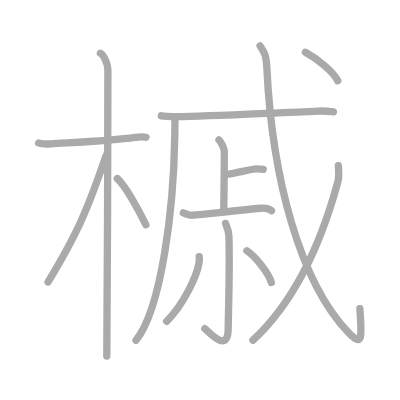
t = 0.00 s
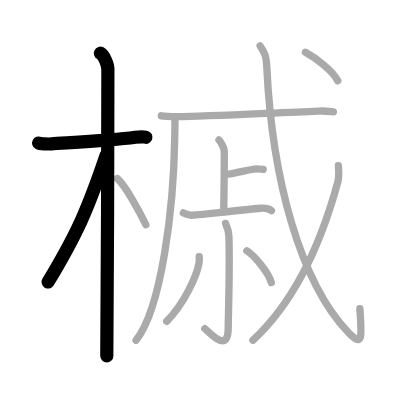
t = 3.00 s
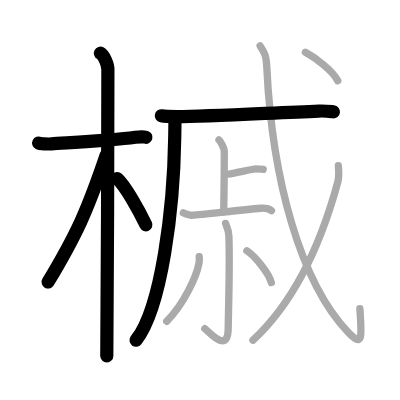
t = 6.00 s
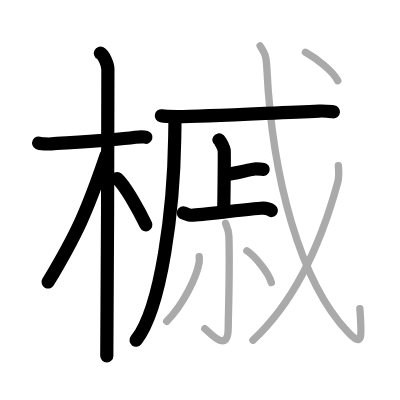
t = 9.00 s
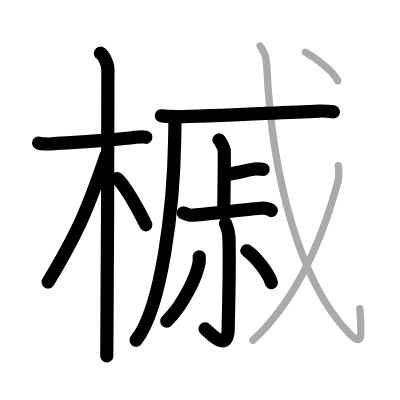
t = 12.00 s
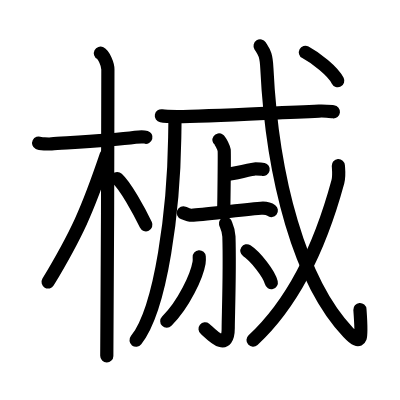
t = 15.00 s

The animated SVG that drew these frames (rendered in a browser with its animation timeline set to each time). Animation: 15 SMIL elements (animate=15); one cycle of 15.00 s.

<?xml version="1.0" standalone="no"?>
<!DOCTYPE svg PUBLIC "-//W3C//DTD SVG 1.1//EN"   "http://www.w3.org/Graphics/SVG/1.1/DTD/svg11.dtd">
<svg width="400px" height="400px"  version="1.1" xmlns="http://www.w3.org/2000/svg">
  <defs>
    <marker id="Triangle" viewBox="0 0 10 10" refX="0" refY="5" markerUnits="strokeWidth" markerWidth="3" style="stroke-opacity:0%;fill:#aaaaaa;" markerHeight="2" orient="auto">
      <path d="M 0 0 L 10 5 L 0 10 z" />
    </marker>
    
    <marker id="Arrow" viewBox="0 0 10 10" refX="5" refY="5" markerUnits="strokeWidth" markerWidth="1.8" style="stroke-opacity:0%;fill:#770000;" markerHeight="2" orient="auto">
      <path d="M 0 4 L 6 4 L 4 1 L 10 5 L 4 9 L 6 6 L 0 6 z" />
        <circle cx="5" cy="5" r="5" />
      </marker>
    
    <marker id="TriangleRed" viewBox="0 0 10 10" refX="0" refY="5" markerUnits="strokeWidth" markerWidth="3" style="stroke-opacity:0%;fill:#CC0000;" markerHeight="2" orient="auto">
      <path d="M 0 0 L 10 5 L 0 10 z" />
    </marker>
    
    <marker id="ArrowRed" viewBox="0 0 10 10" refX="5" refY="5" markerUnits="strokeWidth" markerWidth="1.8" style="stroke-opacity:0%;fill:#CC0000;" markerHeight="2" orient="auto">
      <path d="M 0 4 L 6 4 L 4 1 L 10 5 L 4 9 L 6 6 L 0 6 z" />
        <circle cx="5" cy="5" r="5" />
      </marker>
    
  </defs>
  
  <path style="fill:#ffffff; fill-opacity:100%; fill-rule:evenodd; stroke-width:0;" d="M 0 0 L 400px 0 L 400px 400px L 0 400px L 0 0" />

  <g transform="scale(3.6697247706422 3.6697247706422)">
<path style="fill:none; fill-opacity:0%; fill-rule:evenodd; stroke:#aaaaaa; stroke-opacity:100%; stroke-width: 1.5pt; stroke-linejoin:round; stroke-linecap:round;" d="M10.53 38.98c0.37 0.18 2.54 0.31 3.52 0.24c4.19-0.31 16.08-0.9 22.82-1.81c0.98-0.13 2.29-0.18 2.9 0"></path>
<path style="fill:none; fill-opacity:0%; fill-rule:evenodd; stroke:#aaaaaa; stroke-opacity:100%; stroke-width: 1.5pt; stroke-linejoin:round; stroke-linecap:round;" d="M27.36 14.5c0.91 0.47 2.04 3 2.04 4.42c0 0.95-0.12 72.25-0.3 78.08"></path>
<path style="fill:none; fill-opacity:0%; fill-rule:evenodd; stroke:#aaaaaa; stroke-opacity:100%; stroke-width: 1.5pt; stroke-linejoin:round; stroke-linecap:round;" d="M28.94 42.28c-5.1 15.04-7.94 21.4-15.83 34.56"></path>
<path style="fill:none; fill-opacity:0%; fill-rule:evenodd; stroke:#aaaaaa; stroke-opacity:100%; stroke-width: 1.5pt; stroke-linejoin:round; stroke-linecap:round;" d="M31.97 48.65c2.23 2.04 5.9 8.65 7.78 12.6"></path>
<path style="fill:none; fill-opacity:0%; fill-rule:evenodd; stroke:#aaaaaa; stroke-opacity:100%; stroke-width: 1.5pt; stroke-linejoin:round; stroke-linecap:round;" d="M47.67 31.89c0.03 1.41-0.03 3.64-0.06 5.68c-0.27 18.98-3.54 46.32-10.54 55.15"></path>
<path style="fill:none; fill-opacity:0%; fill-rule:evenodd; stroke:#aaaaaa; stroke-opacity:100%; stroke-width: 1.5pt; stroke-linejoin:round; stroke-linecap:round;" d="M43.97 31.56c1.13 0.21 3.2 0.21 4.33 0.21C56.5 31.75 74 30.75 86.9 30.26c1.88-0.07 3.01 0.1 3.95 0.2"></path>
<path style="fill:none; fill-opacity:0%; fill-rule:evenodd; stroke:#aaaaaa; stroke-opacity:100%; stroke-width: 1.5pt; stroke-linejoin:round; stroke-linecap:round;" d="M59.67 38.13c0.43 0.3 1.34 2.22 1.42 2.81c0.09 0.59-0.05 13.12-0.14 16.82"></path>
<path style="fill:none; fill-opacity:0%; fill-rule:evenodd; stroke:#aaaaaa; stroke-opacity:100%; stroke-width: 1.5pt; stroke-linejoin:round; stroke-linecap:round;" d="M62.3 47.45c1.2-0.12 6.67-1.41 7.33-1.41s1.54 0 2.08 0.12"></path>
<path style="fill:none; fill-opacity:0%; fill-rule:evenodd; stroke:#aaaaaa; stroke-opacity:100%; stroke-width: 1.5pt; stroke-linejoin:round; stroke-linecap:round;" d="M49.96 58c0.39 0.16 1.85 0.68 2.23 0.66c3.48-0.16 12.49-1.41 18.92-1.92c0.64-0.05 2.02 0 2.86 0.66"></path>
<path style="fill:none; fill-opacity:0%; fill-rule:evenodd; stroke:#aaaaaa; stroke-opacity:100%; stroke-width: 1.5pt; stroke-linejoin:round; stroke-linecap:round;" d="M61.46 60.87c0.06 0.31 0.86 1.61 0.92 3.56c0.29 9.39-0.19 21.77-0.19 24.97c0 7.26-5.28 0.97-6.38 0.16"></path>
<path style="fill:none; fill-opacity:0%; fill-rule:evenodd; stroke:#aaaaaa; stroke-opacity:100%; stroke-width: 1.5pt; stroke-linejoin:round; stroke-linecap:round;" d="M54.29 69.96c0.03 0.41 0.05 1.07-0.05 1.66c-0.6 3.51-4.07 11.21-8.82 15.93"></path>
<path style="fill:none; fill-opacity:0%; fill-rule:evenodd; stroke:#aaaaaa; stroke-opacity:100%; stroke-width: 1.5pt; stroke-linejoin:round; stroke-linecap:round;" d="M67.27 68.33c2.35 1.53 6.07 6.29 6.66 8.66"></path>
<path style="fill:none; fill-opacity:0%; fill-rule:evenodd; stroke:#aaaaaa; stroke-opacity:100%; stroke-width: 1.5pt; stroke-linejoin:round; stroke-linecap:round;" d="M70.88 12.5c1.13 1.78 1.65 2.26 1.84 6.09c1.45 29.96 9.03 58.16 22.15 71.97c4.05 4.27 3.75 1.41 3.19-6.46"></path>
<path style="fill:none; fill-opacity:0%; fill-rule:evenodd; stroke:#aaaaaa; stroke-opacity:100%; stroke-width: 1.5pt; stroke-linejoin:round; stroke-linecap:round;" d="M92.2 45.14c0.07 1.09 0.28 2.87-0.13 4.38c-3.52 12.97-9.91 30.93-23.15 43.19"></path>
<path style="fill:none; fill-opacity:0%; fill-rule:evenodd; stroke:#aaaaaa; stroke-opacity:100%; stroke-width: 1.5pt; stroke-linejoin:round; stroke-linecap:round;" d="M83.22 14.25c2.88 1.55 7.48 5.09 8.82 7.75"></path>

<path style="fill:none; fill-opacity:0%; fill-rule:evenodd; stroke:#000000; stroke-opacity:100%; stroke-width: 2.7pt; stroke-linejoin:round; stroke-linecap:round;" d="M10.53 38.98c0.37 0.18 2.54 0.31 3.52 0.24c4.19-0.31 16.08-0.9 22.82-1.81c0.98-0.13 2.29-0.18 2.9 0" pathLength="100" stroke-dashoffset="100" stroke-dasharray="100 105"><animate id="dashAnim1" attributeName="stroke-dashoffset" from="100" to="0" dur="1s" calcMode="linear" fill="freeze"/></path>
<path style="fill:none; fill-opacity:0%; fill-rule:evenodd; stroke:#000000; stroke-opacity:100%; stroke-width: 2.7pt; stroke-linejoin:round; stroke-linecap:round;" d="M27.36 14.5c0.91 0.47 2.04 3 2.04 4.42c0 0.95-0.12 72.25-0.3 78.08" pathLength="100" stroke-dashoffset="100" stroke-dasharray="100 105"><animate id="dashAnim2" attributeName="stroke-dashoffset" from="100" to="0" dur="1s" calcMode="linear" begin="dashAnim1.end" fill="freeze"/></path>
<path style="fill:none; fill-opacity:0%; fill-rule:evenodd; stroke:#000000; stroke-opacity:100%; stroke-width: 2.7pt; stroke-linejoin:round; stroke-linecap:round;" d="M28.94 42.28c-5.1 15.04-7.94 21.4-15.83 34.56" pathLength="100" stroke-dashoffset="100" stroke-dasharray="100 105"><animate id="dashAnim3" attributeName="stroke-dashoffset" from="100" to="0" dur="1s" calcMode="linear" begin="dashAnim2.end" fill="freeze"/></path>
<path style="fill:none; fill-opacity:0%; fill-rule:evenodd; stroke:#000000; stroke-opacity:100%; stroke-width: 2.7pt; stroke-linejoin:round; stroke-linecap:round;" d="M31.97 48.65c2.23 2.04 5.9 8.65 7.78 12.6" pathLength="100" stroke-dashoffset="100" stroke-dasharray="100 105"><animate id="dashAnim4" attributeName="stroke-dashoffset" from="100" to="0" dur="1s" calcMode="linear" begin="dashAnim3.end" fill="freeze"/></path>
<path style="fill:none; fill-opacity:0%; fill-rule:evenodd; stroke:#000000; stroke-opacity:100%; stroke-width: 2.7pt; stroke-linejoin:round; stroke-linecap:round;" d="M47.67 31.89c0.03 1.41-0.03 3.64-0.06 5.68c-0.27 18.98-3.54 46.32-10.54 55.15" pathLength="100" stroke-dashoffset="100" stroke-dasharray="100 105"><animate id="dashAnim5" attributeName="stroke-dashoffset" from="100" to="0" dur="1s" calcMode="linear" begin="dashAnim4.end" fill="freeze"/></path>
<path style="fill:none; fill-opacity:0%; fill-rule:evenodd; stroke:#000000; stroke-opacity:100%; stroke-width: 2.7pt; stroke-linejoin:round; stroke-linecap:round;" d="M43.97 31.56c1.13 0.21 3.2 0.21 4.33 0.21C56.5 31.75 74 30.75 86.9 30.26c1.88-0.07 3.01 0.1 3.95 0.2" pathLength="100" stroke-dashoffset="100" stroke-dasharray="100 105"><animate id="dashAnim6" attributeName="stroke-dashoffset" from="100" to="0" dur="1s" calcMode="linear" begin="dashAnim5.end" fill="freeze"/></path>
<path style="fill:none; fill-opacity:0%; fill-rule:evenodd; stroke:#000000; stroke-opacity:100%; stroke-width: 2.7pt; stroke-linejoin:round; stroke-linecap:round;" d="M59.67 38.13c0.43 0.3 1.34 2.22 1.42 2.81c0.09 0.59-0.05 13.12-0.14 16.82" pathLength="100" stroke-dashoffset="100" stroke-dasharray="100 105"><animate id="dashAnim7" attributeName="stroke-dashoffset" from="100" to="0" dur="1s" calcMode="linear" begin="dashAnim6.end" fill="freeze"/></path>
<path style="fill:none; fill-opacity:0%; fill-rule:evenodd; stroke:#000000; stroke-opacity:100%; stroke-width: 2.7pt; stroke-linejoin:round; stroke-linecap:round;" d="M62.3 47.45c1.2-0.12 6.67-1.41 7.33-1.41s1.54 0 2.08 0.12" pathLength="100" stroke-dashoffset="100" stroke-dasharray="100 105"><animate id="dashAnim8" attributeName="stroke-dashoffset" from="100" to="0" dur="1s" calcMode="linear" begin="dashAnim7.end" fill="freeze"/></path>
<path style="fill:none; fill-opacity:0%; fill-rule:evenodd; stroke:#000000; stroke-opacity:100%; stroke-width: 2.7pt; stroke-linejoin:round; stroke-linecap:round;" d="M49.96 58c0.39 0.16 1.85 0.68 2.23 0.66c3.48-0.16 12.49-1.41 18.92-1.92c0.64-0.05 2.02 0 2.86 0.66" pathLength="100" stroke-dashoffset="100" stroke-dasharray="100 105"><animate id="dashAnim9" attributeName="stroke-dashoffset" from="100" to="0" dur="1s" calcMode="linear" begin="dashAnim8.end" fill="freeze"/></path>
<path style="fill:none; fill-opacity:0%; fill-rule:evenodd; stroke:#000000; stroke-opacity:100%; stroke-width: 2.7pt; stroke-linejoin:round; stroke-linecap:round;" d="M61.46 60.87c0.06 0.31 0.86 1.61 0.92 3.56c0.29 9.39-0.19 21.77-0.19 24.97c0 7.26-5.28 0.97-6.38 0.16" pathLength="100" stroke-dashoffset="100" stroke-dasharray="100 105"><animate id="dashAnim10" attributeName="stroke-dashoffset" from="100" to="0" dur="1s" calcMode="linear" begin="dashAnim9.end" fill="freeze"/></path>
<path style="fill:none; fill-opacity:0%; fill-rule:evenodd; stroke:#000000; stroke-opacity:100%; stroke-width: 2.7pt; stroke-linejoin:round; stroke-linecap:round;" d="M54.29 69.96c0.03 0.41 0.05 1.07-0.05 1.66c-0.6 3.51-4.07 11.21-8.82 15.93" pathLength="100" stroke-dashoffset="100" stroke-dasharray="100 105"><animate id="dashAnim11" attributeName="stroke-dashoffset" from="100" to="0" dur="1s" calcMode="linear" begin="dashAnim10.end" fill="freeze"/></path>
<path style="fill:none; fill-opacity:0%; fill-rule:evenodd; stroke:#000000; stroke-opacity:100%; stroke-width: 2.7pt; stroke-linejoin:round; stroke-linecap:round;" d="M67.27 68.33c2.35 1.53 6.07 6.29 6.66 8.66" pathLength="100" stroke-dashoffset="100" stroke-dasharray="100 105"><animate id="dashAnim12" attributeName="stroke-dashoffset" from="100" to="0" dur="1s" calcMode="linear" begin="dashAnim11.end" fill="freeze"/></path>
<path style="fill:none; fill-opacity:0%; fill-rule:evenodd; stroke:#000000; stroke-opacity:100%; stroke-width: 2.7pt; stroke-linejoin:round; stroke-linecap:round;" d="M70.88 12.5c1.13 1.78 1.65 2.26 1.84 6.09c1.45 29.96 9.03 58.16 22.15 71.97c4.05 4.27 3.75 1.41 3.19-6.46" pathLength="100" stroke-dashoffset="100" stroke-dasharray="100 105"><animate id="dashAnim13" attributeName="stroke-dashoffset" from="100" to="0" dur="1s" calcMode="linear" begin="dashAnim12.end" fill="freeze"/></path>
<path style="fill:none; fill-opacity:0%; fill-rule:evenodd; stroke:#000000; stroke-opacity:100%; stroke-width: 2.7pt; stroke-linejoin:round; stroke-linecap:round;" d="M92.2 45.14c0.07 1.09 0.28 2.87-0.13 4.38c-3.52 12.97-9.91 30.93-23.15 43.19" pathLength="100" stroke-dashoffset="100" stroke-dasharray="100 105"><animate id="dashAnim14" attributeName="stroke-dashoffset" from="100" to="0" dur="1s" calcMode="linear" begin="dashAnim13.end" fill="freeze"/></path>
<path style="fill:none; fill-opacity:0%; fill-rule:evenodd; stroke:#000000; stroke-opacity:100%; stroke-width: 2.7pt; stroke-linejoin:round; stroke-linecap:round;" d="M83.22 14.25c2.88 1.55 7.48 5.09 8.82 7.75" pathLength="100" stroke-dashoffset="100" stroke-dasharray="100 105"><animate id="dashAnim15" attributeName="stroke-dashoffset" from="100" to="0" dur="1s" calcMode="linear" begin="dashAnim14.end" fill="freeze"/></path>

</g>

</svg>  
          
